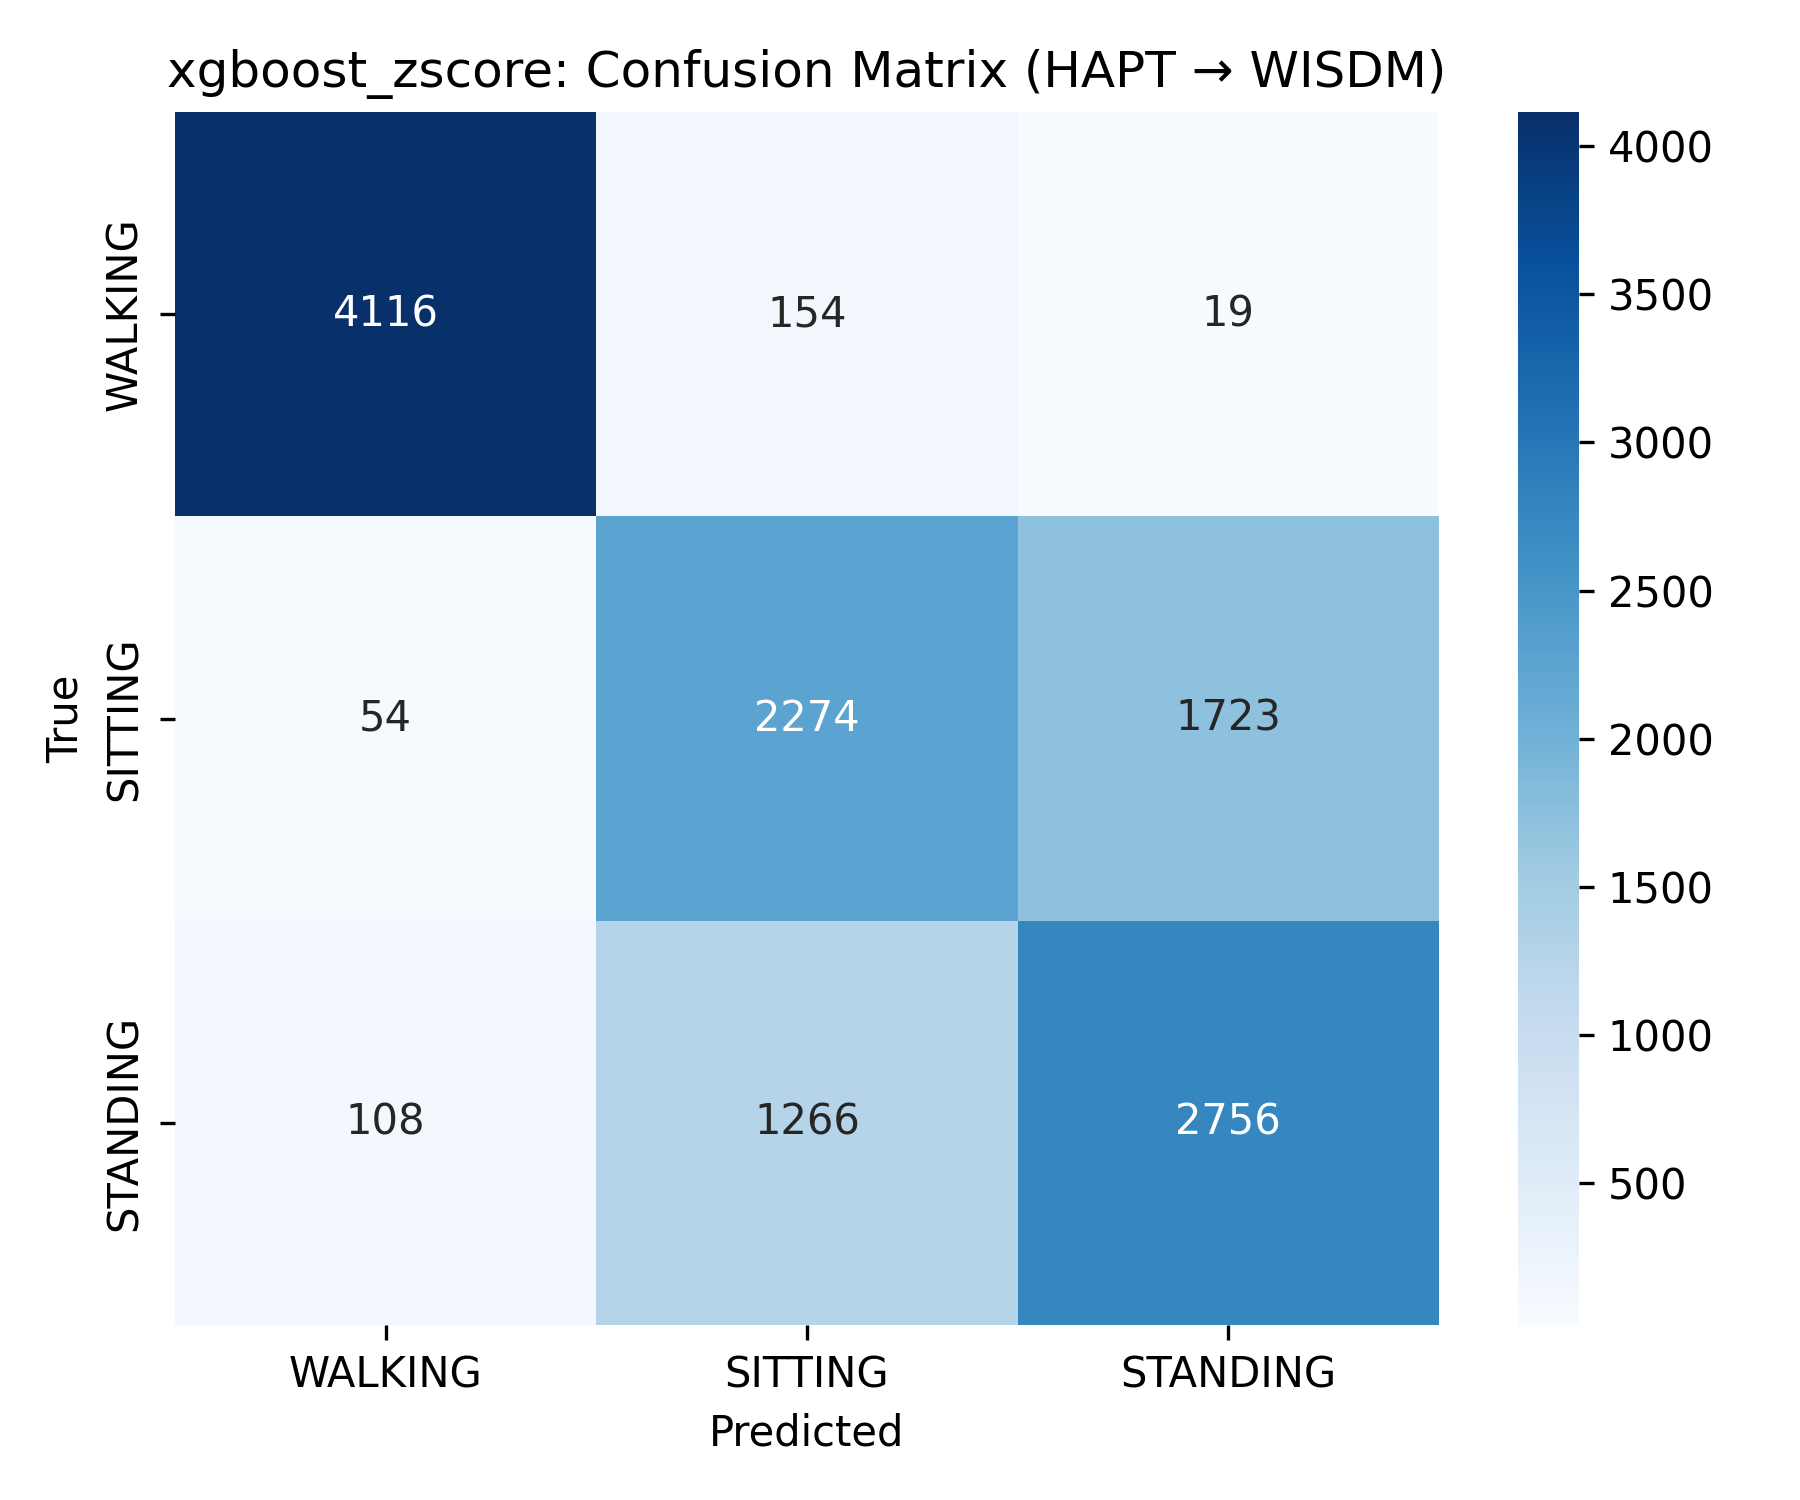

The table this chart was drawn from, first rows:
4116, 154, 19
54, 2274, 1723
108, 1266, 2756
